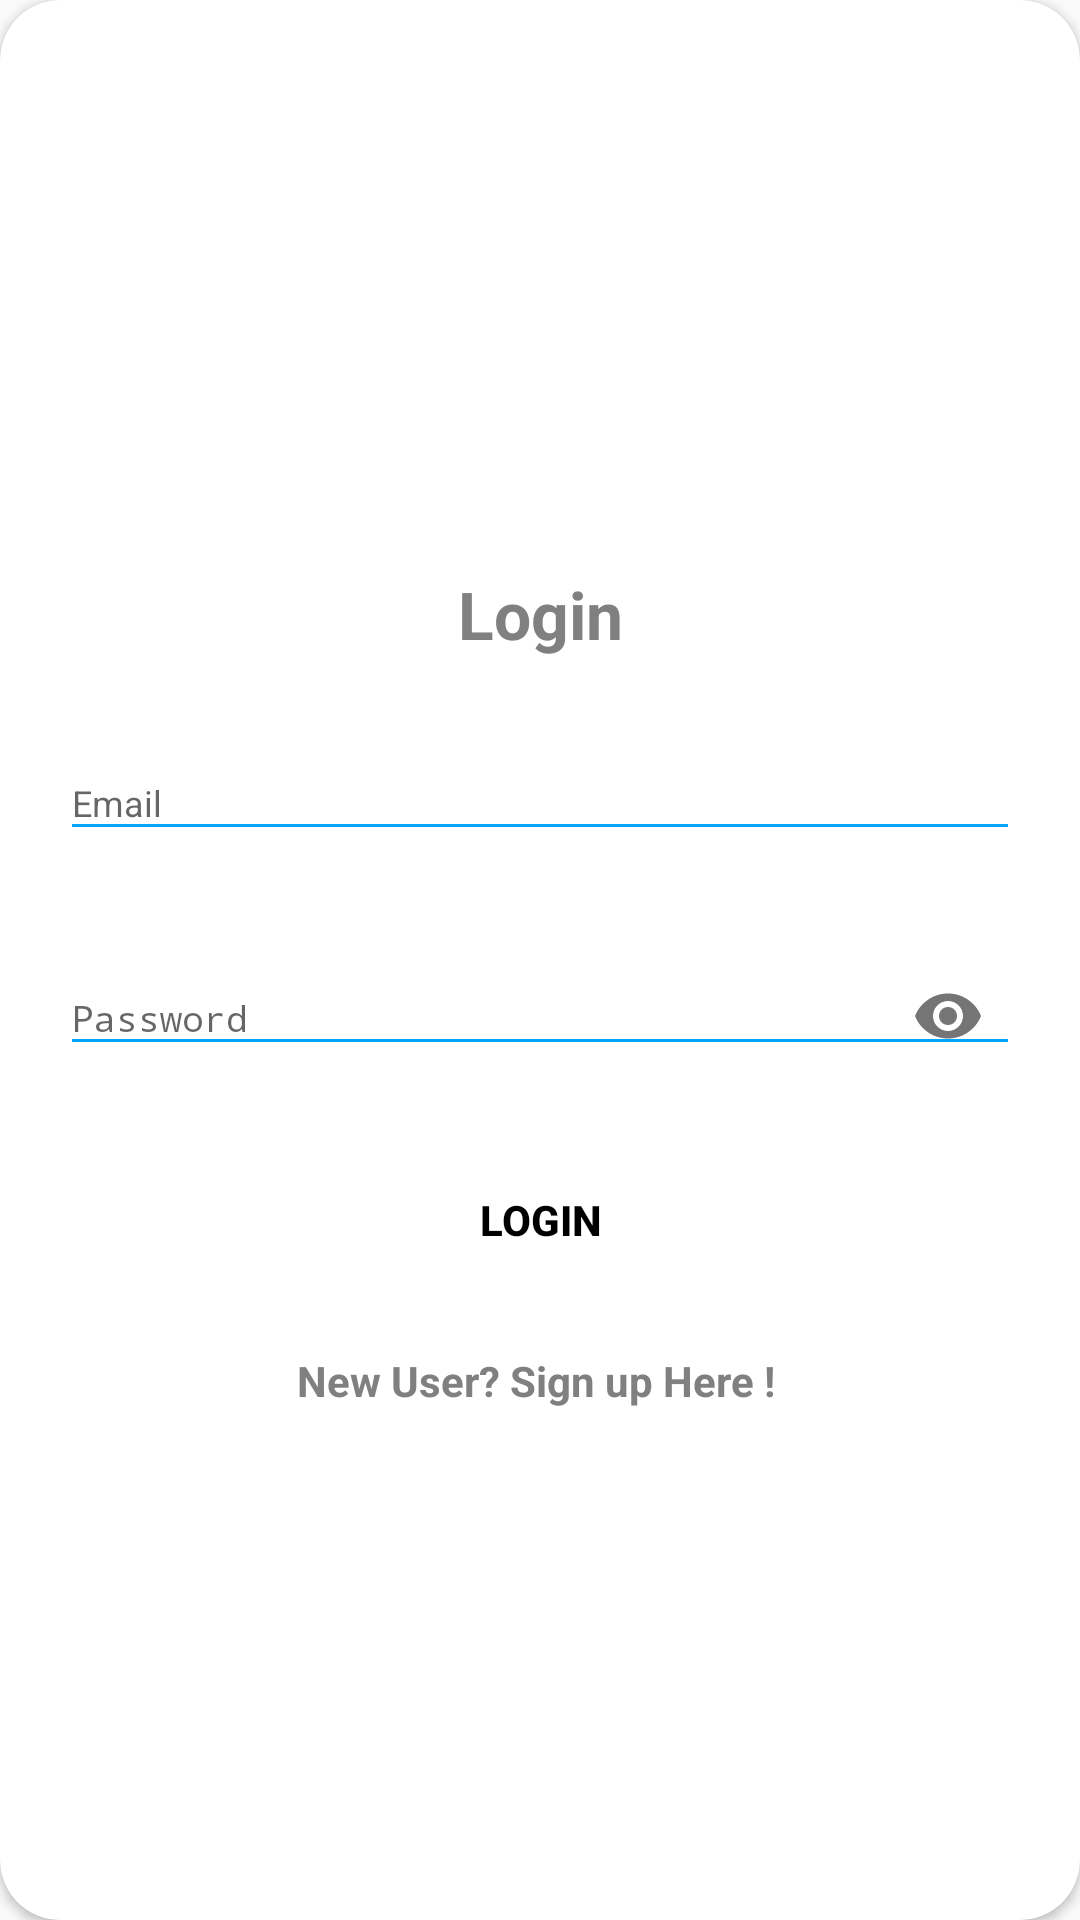

Android layout source for this screen:
<!-- AndroidManifest.xml: application theme AppTheme -->
<!-- res/layout/layout_login.xml -->
<?xml version="1.0" encoding="utf-8"?>

<androidx.cardview.widget.CardView
    xmlns:android="http://schemas.android.com/apk/res/android"
    xmlns:app="http://schemas.android.com/apk/res-auto"
    style="@style/loginCard"
    app:cardCornerRadius="@dimen/loginCardRadius"
    android:elevation="5dp"
    android:layout_gravity="center"
    android:layout_marginTop="@dimen/loginViewsMargin"
    android:layout_marginBottom="@dimen/loginViewsMargin"
    android:background="@color/whiteCardColor">



    <LinearLayout
        style="@style/linearParent"
        android:layout_gravity="center"
        android:padding="@dimen/loginViewsMargin">

        <TextView
            style="@style/headerTextPrimary"
            android:text="Login"
            android:layout_marginTop="@dimen/loginViewsMargin"/>

        <com.google.android.material.textfield.TextInputLayout
            android:id="@+id/textInputEmail"
            style="@style/parent"
            android:layout_marginTop="@dimen/loginViewsMargin">
            <EditText
                android:id="@+id/editTextEmail"
                style="@style/modifiedEditText"
                android:inputType="textEmailAddress"
                android:maxLines="1"
                android:hint="Email"/>
        </com.google.android.material.textfield.TextInputLayout>

        <com.google.android.material.textfield.TextInputLayout
            android:id="@+id/textInputPassword"
            style="@style/parent"
            app:passwordToggleEnabled="true"
            android:layout_marginTop="@dimen/loginViewsMargin">
            <EditText
                android:id="@+id/editTextPassword"
                style="@style/modifiedEditText"
                android:hint="Password"
                android:maxLines="1"
                android:inputType="textPassword"/>
        </com.google.android.material.textfield.TextInputLayout>

        <TextView
            android:id="@+id/forgot_password"
            style="@style/viewParent"
            android:text="Forgot Password?"
            android:textColor="@color/primaryTextColor"
            android:textSize="@dimen/newsMoreTextSize"
            android:layout_gravity="end"
            android:onClick="viewForgotPAssword"
            android:layout_marginTop="10dp"
            android:visibility="gone"/>

        <Button
            android:id="@+id/cirLoginButton"
            style="@style/loginButton"
            android:textColor="#000000"
            android:text="Login"
            android:layout_gravity="center_horizontal"
            android:layout_marginTop="@dimen/loginViewsMargin"/>

        <TextView
            android:id="@+id/login"
            style="@style/parent"
            android:textAlignment="center"
            android:textStyle="bold"
            android:textColor="@color/colorPrimary"
            android:text="New User? Sign up Here ! "
            android:layout_marginTop="@dimen/loginViewsMargin"
            android:gravity="center_horizontal" />


    </LinearLayout>
</androidx.cardview.widget.CardView>
<!-- resources referenced by this layout -->
<resources>
  <color name="colorPrimary">#808080</color>
  <color name="primaryTextColor">#00a5ff</color>
  <color name="whiteCardColor">#fff</color>
  <dimen name="loginCardRadius">20dp</dimen>
  <dimen name="loginViewsMargin">20dp</dimen>
  <dimen name="newsMoreTextSize">12sp</dimen>
  <style name="headerTextPrimary" parent="headerText">
          <item name="android:textColor">@color/colorPrimary</item>
      </style>
  <style name="linearParent" parent="parent">
          <item name="android:orientation">vertical</item>
      </style>
  <style name="loginButton" parent="viewParent">
          <item name="android:background">@drawable/button_background_blue</item>
          <item name="android:textColor">@color/whiteTextColor</item>
          <item name="android:textStyle">bold</item>
      </style>
  <style name="loginCard" parent="parent" />
  <style name="modifiedEditText" parent="parent">
          <item name="android:textSize">@dimen/newsMoreTextSize</item>
          <item name="android:backgroundTint" tools:targetApi="lollipop">@color/primaryTextColor</item>
      </style>
  <style name="parent">
          <item name="android:layout_width">match_parent</item>
          <item name="android:layout_height">wrap_content</item>
      </style>
  <style name="viewParent">
          <item name="android:layout_width">wrap_content</item>
          <item name="android:layout_height">wrap_content</item>
      </style>
  <style name="AppTheme" parent="Theme.AppCompat.Light.DarkActionBar">
          
          <item name="colorPrimary">@color/colorPrimary</item>
          <item name="colorPrimaryDark">@color/colorPrimaryDark</item>
          <item name="colorAccent">@color/colorAccent</item>
      </style>
  <style name="headerText" parent="parent">
          <item name="android:textSize">@dimen/headerTextSize</item>
          <item name="android:textAlignment" tools:targetApi="jelly_bean_mr1">center</item>
          <item name="android:textColor">@color/whiteTextColor</item>
          <item name="android:textStyle">bold</item>
      </style>
  <color name="whiteTextColor">#fff</color>
  <color name="colorPrimaryDark">#D9D6DF</color>
  <color name="colorAccent">#F44336</color>
  <dimen name="headerTextSize">22sp</dimen>
</resources>
